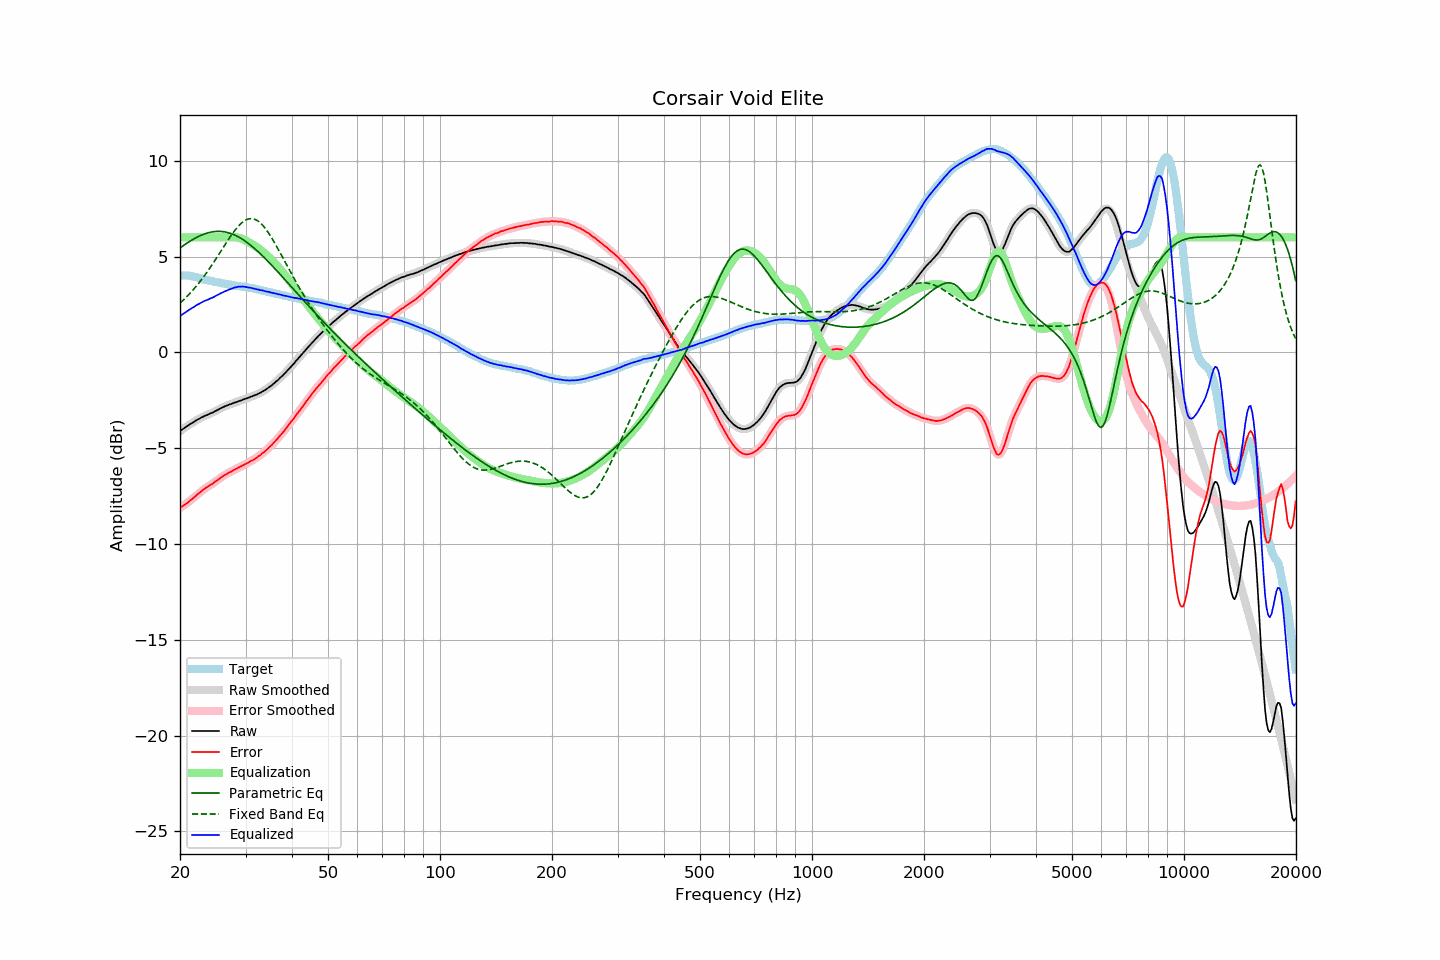

The table this chart was drawn from, first rows:
frequency, raw, error, smoothed, error_smoothed, equalization, parametric_eq, fixed_band_eq, equalized_raw, equalized_smoothed, target
20.00, -4.11, -8.12, -4.11, -8.12, 6.00, 5.44, 2.57, 1.89, 1.89, 4.01
20.20, -4.04, -8.05, -4.05, -8.06, 6.00, 5.51, 2.65, 1.96, 1.95, 4.01
20.40, -3.99, -8.00, -3.99, -8.00, 6.00, 5.57, 2.73, 2.01, 2.01, 4.01
20.61, -3.93, -7.94, -3.93, -7.94, 6.00, 5.62, 2.81, 2.07, 2.07, 4.01
20.81, -3.87, -7.88, -3.88, -7.89, 6.00, 5.68, 2.89, 2.13, 2.12, 4.01
21.02, -3.82, -7.83, -3.82, -7.82, 6.00, 5.74, 2.97, 2.18, 2.18, 4.01
21.23, -3.76, -7.75, -3.76, -7.76, 6.00, 5.79, 3.06, 2.24, 2.24, 3.99
21.44, -3.71, -7.69, -3.71, -7.69, 6.00, 5.84, 3.15, 2.29, 2.29, 3.98
21.66, -3.66, -7.62, -3.66, -7.62, 6.00, 5.89, 3.25, 2.34, 2.34, 3.96
21.87, -3.61, -7.55, -3.61, -7.55, 6.00, 5.94, 3.34, 2.39, 2.39, 3.94
22.09, -3.55, -7.48, -3.56, -7.48, 6.00, 5.98, 3.44, 2.45, 2.44, 3.93
22.31, -3.50, -7.40, -3.50, -7.41, 6.00, 6.03, 3.54, 2.50, 2.50, 3.90
22.54, -3.46, -7.34, -3.46, -7.34, 6.00, 6.07, 3.65, 2.54, 2.54, 3.88
22.76, -3.41, -7.27, -3.42, -7.27, 6.00, 6.10, 3.75, 2.59, 2.58, 3.86
22.99, -3.37, -7.20, -3.37, -7.20, 6.00, 6.14, 3.86, 2.63, 2.63, 3.83
23.22, -3.33, -7.13, -3.33, -7.13, 6.00, 6.17, 3.98, 2.67, 2.67, 3.80
23.45, -3.29, -7.07, -3.30, -7.07, 6.00, 6.20, 4.09, 2.71, 2.70, 3.78
23.69, -3.26, -7.03, -3.26, -7.02, 6.00, 6.23, 4.21, 2.74, 2.74, 3.77
23.92, -3.22, -6.97, -3.22, -6.97, 6.00, 6.25, 4.33, 2.78, 2.78, 3.75
24.16, -3.18, -6.92, -3.19, -6.92, 6.00, 6.27, 4.45, 2.82, 2.81, 3.73
24.40, -3.15, -6.87, -3.15, -6.86, 6.00, 6.29, 4.58, 2.85, 2.85, 3.71
24.65, -3.11, -6.81, -3.11, -6.80, 6.00, 6.30, 4.70, 2.89, 2.89, 3.69
24.89, -3.06, -6.74, -3.07, -6.74, 6.00, 6.31, 4.83, 2.94, 2.93, 3.67
25.14, -3.02, -6.68, -3.02, -6.68, 6.00, 6.31, 4.96, 2.98, 2.98, 3.66
25.39, -2.98, -6.62, -2.98, -6.62, 6.00, 6.31, 5.09, 3.02, 3.02, 3.64
25.65, -2.93, -6.56, -2.94, -6.56, 6.00, 6.31, 5.22, 3.07, 3.06, 3.63
25.91, -2.89, -6.50, -2.89, -6.50, 6.00, 6.31, 5.35, 3.11, 3.11, 3.60
26.16, -2.85, -6.44, -2.85, -6.44, 6.00, 6.30, 5.49, 3.15, 3.15, 3.59
26.43, -2.81, -6.39, -2.82, -6.39, 6.00, 6.28, 5.62, 3.19, 3.18, 3.58
26.69, -2.78, -6.34, -2.78, -6.34, 6.00, 6.27, 5.75, 3.22, 3.22, 3.56
26.96, -2.74, -6.29, -2.75, -6.30, 6.00, 6.24, 5.87, 3.26, 3.25, 3.55
27.23, -2.71, -6.25, -2.72, -6.25, 6.00, 6.22, 6.00, 3.29, 3.29, 3.54
27.50, -2.69, -6.22, -2.68, -6.21, 6.01, 6.19, 6.12, 3.31, 3.32, 3.53
27.77, -2.65, -6.16, -2.66, -6.17, 6.01, 6.16, 6.24, 3.36, 3.35, 3.51
28.05, -2.62, -6.12, -2.63, -6.12, 6.00, 6.12, 6.35, 3.38, 3.38, 3.50
28.33, -2.60, -6.08, -2.59, -6.07, 6.00, 6.08, 6.46, 3.39, 3.40, 3.48
28.62, -2.56, -6.03, -2.57, -6.03, 5.98, 6.04, 6.56, 3.42, 3.42, 3.46
28.90, -2.53, -5.99, -2.54, -5.99, 5.97, 6.00, 6.65, 3.43, 3.43, 3.45
29.19, -2.51, -5.95, -2.50, -5.94, 5.94, 5.95, 6.73, 3.43, 3.44, 3.43
29.48, -2.47, -5.90, -2.47, -5.90, 5.91, 5.89, 6.80, 3.44, 3.43, 3.43
29.78, -2.44, -5.86, -2.45, -5.86, 5.87, 5.84, 6.86, 3.43, 3.42, 3.42
30.08, -2.41, -5.82, -2.42, -5.82, 5.83, 5.78, 6.91, 3.41, 3.41, 3.41
30.38, -2.39, -5.78, -2.38, -5.78, 5.78, 5.72, 6.94, 3.39, 3.40, 3.39
30.68, -2.35, -5.73, -2.35, -5.73, 5.73, 5.65, 6.97, 3.38, 3.38, 3.38
30.99, -2.31, -5.67, -2.32, -5.68, 5.68, 5.59, 6.98, 3.37, 3.36, 3.36
31.30, -2.29, -5.64, -2.29, -5.63, 5.64, 5.52, 6.97, 3.34, 3.35, 3.35
31.61, -2.25, -5.59, -2.26, -5.59, 5.58, 5.45, 6.96, 3.33, 3.33, 3.33
31.93, -2.22, -5.54, -2.22, -5.53, 5.53, 5.37, 6.93, 3.31, 3.31, 3.31
32.24, -2.19, -5.47, -2.19, -5.48, 5.48, 5.30, 6.88, 3.28, 3.29, 3.28
32.57, -2.14, -5.41, -2.15, -5.42, 5.42, 5.22, 6.82, 3.27, 3.27, 3.27
32.89, -2.11, -5.37, -2.10, -5.36, 5.36, 5.14, 6.75, 3.24, 3.25, 3.26
33.22, -2.05, -5.28, -2.06, -5.29, 5.29, 5.06, 6.67, 3.24, 3.23, 3.23
33.55, -2.01, -5.23, -2.01, -5.23, 5.22, 4.98, 6.58, 3.21, 3.21, 3.22
33.89, -1.96, -5.16, -1.96, -5.15, 5.15, 4.90, 6.47, 3.19, 3.19, 3.19
34.23, -1.90, -5.07, -1.90, -5.08, 5.08, 4.81, 6.36, 3.17, 3.17, 3.17
34.57, -1.84, -4.99, -1.84, -5.00, 5.00, 4.72, 6.24, 3.16, 3.15, 3.15
34.92, -1.78, -4.91, -1.78, -4.92, 4.92, 4.64, 6.11, 3.13, 3.13, 3.13
35.27, -1.72, -4.84, -1.72, -4.83, 4.83, 4.55, 5.98, 3.11, 3.11, 3.12
35.62, -1.65, -4.75, -1.65, -4.75, 4.75, 4.46, 5.84, 3.09, 3.09, 3.09
35.97, -1.58, -4.65, -1.58, -4.66, 4.66, 4.37, 5.69, 3.08, 3.07, 3.07
... 635 more rows
